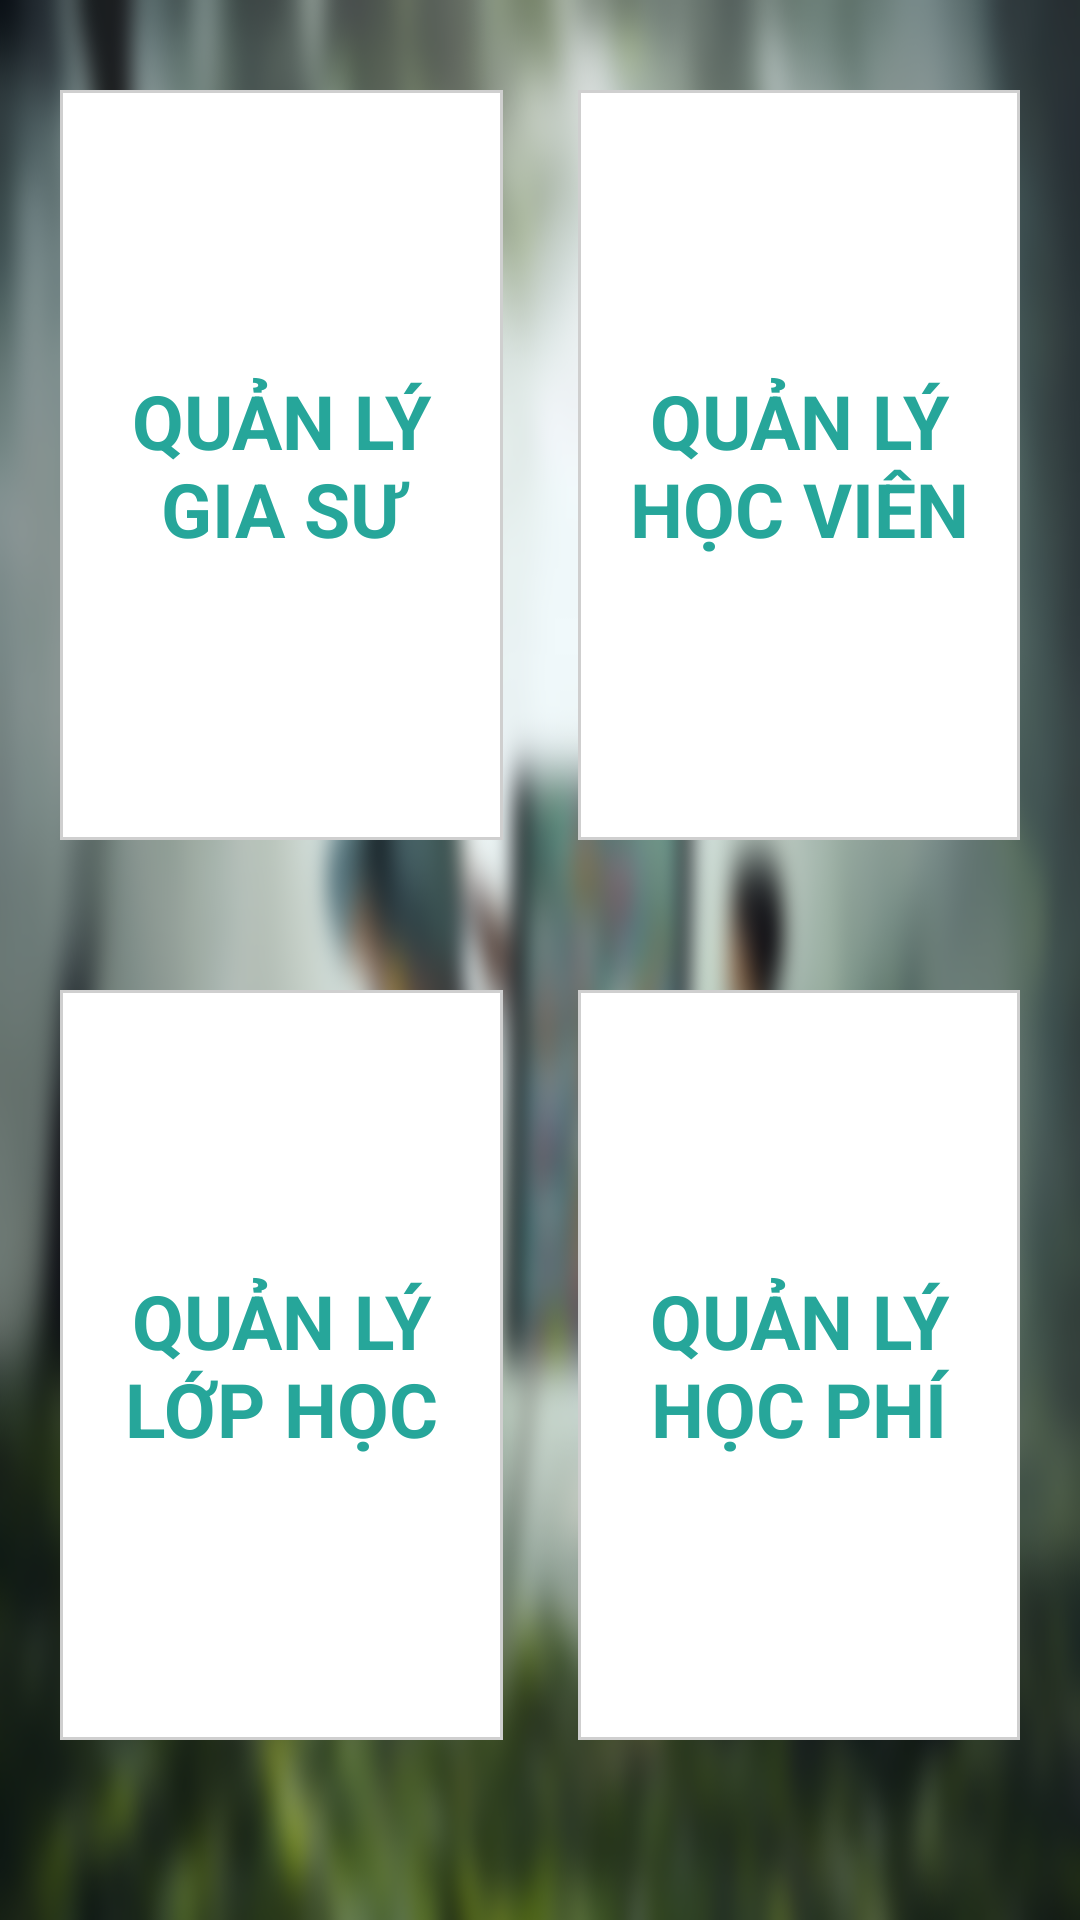

The Android layout XML behind this screen, and the referenced resources:
<!-- AndroidManifest.xml: application theme AppTheme -->
<!-- res/layout/activity_trangchu.xml -->
<?xml version="1.0" encoding="utf-8"?>
<LinearLayout xmlns:android="http://schemas.android.com/apk/res/android"
    android:orientation="vertical"
    android:background="@drawable/nen1234"
    xmlns:app="http://schemas.android.com/apk/res-auto"
    xmlns:tools="http://schemas.android.com/tools"
    android:layout_width="match_parent"
    android:layout_height="match_parent"
    tools:context=".Trangchu">
            <LinearLayout
                android:weightSum="10"
                android:layout_marginTop="30dp"
                android:layout_marginLeft="20dp"
                android:layout_marginRight="20dp"
                android:orientation="horizontal"
                android:layout_width="match_parent"
                android:layout_height="wrap_content">
                <TextView
                    android:id="@+id/tv_quanlygiasu"
                    android:layout_weight="5"
                    android:textStyle="bold"
                    android:textColor="@color/blue"
                    android:padding="10dp"
                    android:layout_width="170dp"
                    android:layout_height="250dp"
                    android:background="@drawable/nen_sang"
                    android:text="QUẢN LÝ GIA SƯ"
                    android:textSize="25sp"
                    android:gravity="center"/>
                <TextView
                    android:layout_weight="5"
                    android:id="@+id/tv_quanlyhocvien"
                    android:textStyle="bold"
                    android:textColor="@color/blue"
                    android:padding="10dp"
                    android:layout_marginLeft="25dp"
                    android:layout_width="170dp"
                    android:layout_height="250dp"
                    android:background="@drawable/nen_sang"
                    android:textSize="25sp"
                    android:gravity="center"
                    android:text="QUẢN LÝ HỌC VIÊN"/>
            </LinearLayout>
            <LinearLayout
                android:weightSum="10"
                android:layout_marginTop="50dp"
                android:layout_marginLeft="20dp"
                android:layout_marginRight="20dp"
                android:orientation="horizontal"
                android:layout_width="match_parent"
                android:layout_height="wrap_content">
                <TextView
                    android:layout_weight="5"
                    android:id="@+id/tv_quanlylophoc"
                    android:textStyle="bold"
                    android:textColor="@color/blue"
                    android:padding="10dp"
                    android:layout_width="170dp"
                    android:layout_height="250dp"
                    android:background="@drawable/nen_sang"
                    android:text="QUẢN LÝ LỚP HỌC"
                    android:textSize="25sp"
                    android:gravity="center"/>
                <TextView
                    android:layout_weight="5"
                    android:id="@+id/tv_quanlyhocphi"
                    android:textStyle="bold"
                    android:textColor="@color/blue"
                    android:padding="10dp"
                    android:layout_marginLeft="25dp"
                    android:layout_width="170dp"
                    android:layout_height="250dp"
                    android:background="@drawable/nen_sang"
                    android:textSize="25sp"
                    android:gravity="center"
                    android:text="QUẢN LÝ HỌC PHÍ"/>
            </LinearLayout>
</LinearLayout>
<!-- resources referenced by this layout -->
<resources>
  <color name="blue">#26a69a</color>
  <!-- drawable nen1234: png bitmap (drawable, 897244 bytes) -->
  <!-- drawable nen_sang (drawable) -->
  <?xml version="1.0" encoding="utf-8"?>
  <shape xmlns:android="http://schemas.android.com/apk/res/android"
      android:shape="rectangle">
      <solid
          android:color="@color/white" >
      </solid>
  
      
          <stroke
              android:width="1dp"
              android:color="@color/grey" >
          </stroke>
  
      
      <padding
          android:left="10dp"
          android:top="10dp"
          android:right="10dp"
          android:bottom="10dp" >
      </padding>
  
      
      <corners
          android:radius="0dp" >
      </corners>
  
  </shape>
  <style name="AppTheme" parent="Theme.AppCompat.Light.DarkActionBar">
          
          <item name="colorPrimary">@color/colorPrimary</item>
          <item name="colorPrimaryDark">@color/colorPrimaryDark</item>
          <item name="colorAccent">@color/colorAccent</item>
      </style>
  <color name="white">#fff</color>
  <color name="grey">#cfcfcf</color>
  <color name="colorPrimary">#008577</color>
  <color name="colorPrimaryDark">#00574B</color>
  <color name="colorAccent">#D81B60</color>
</resources>
